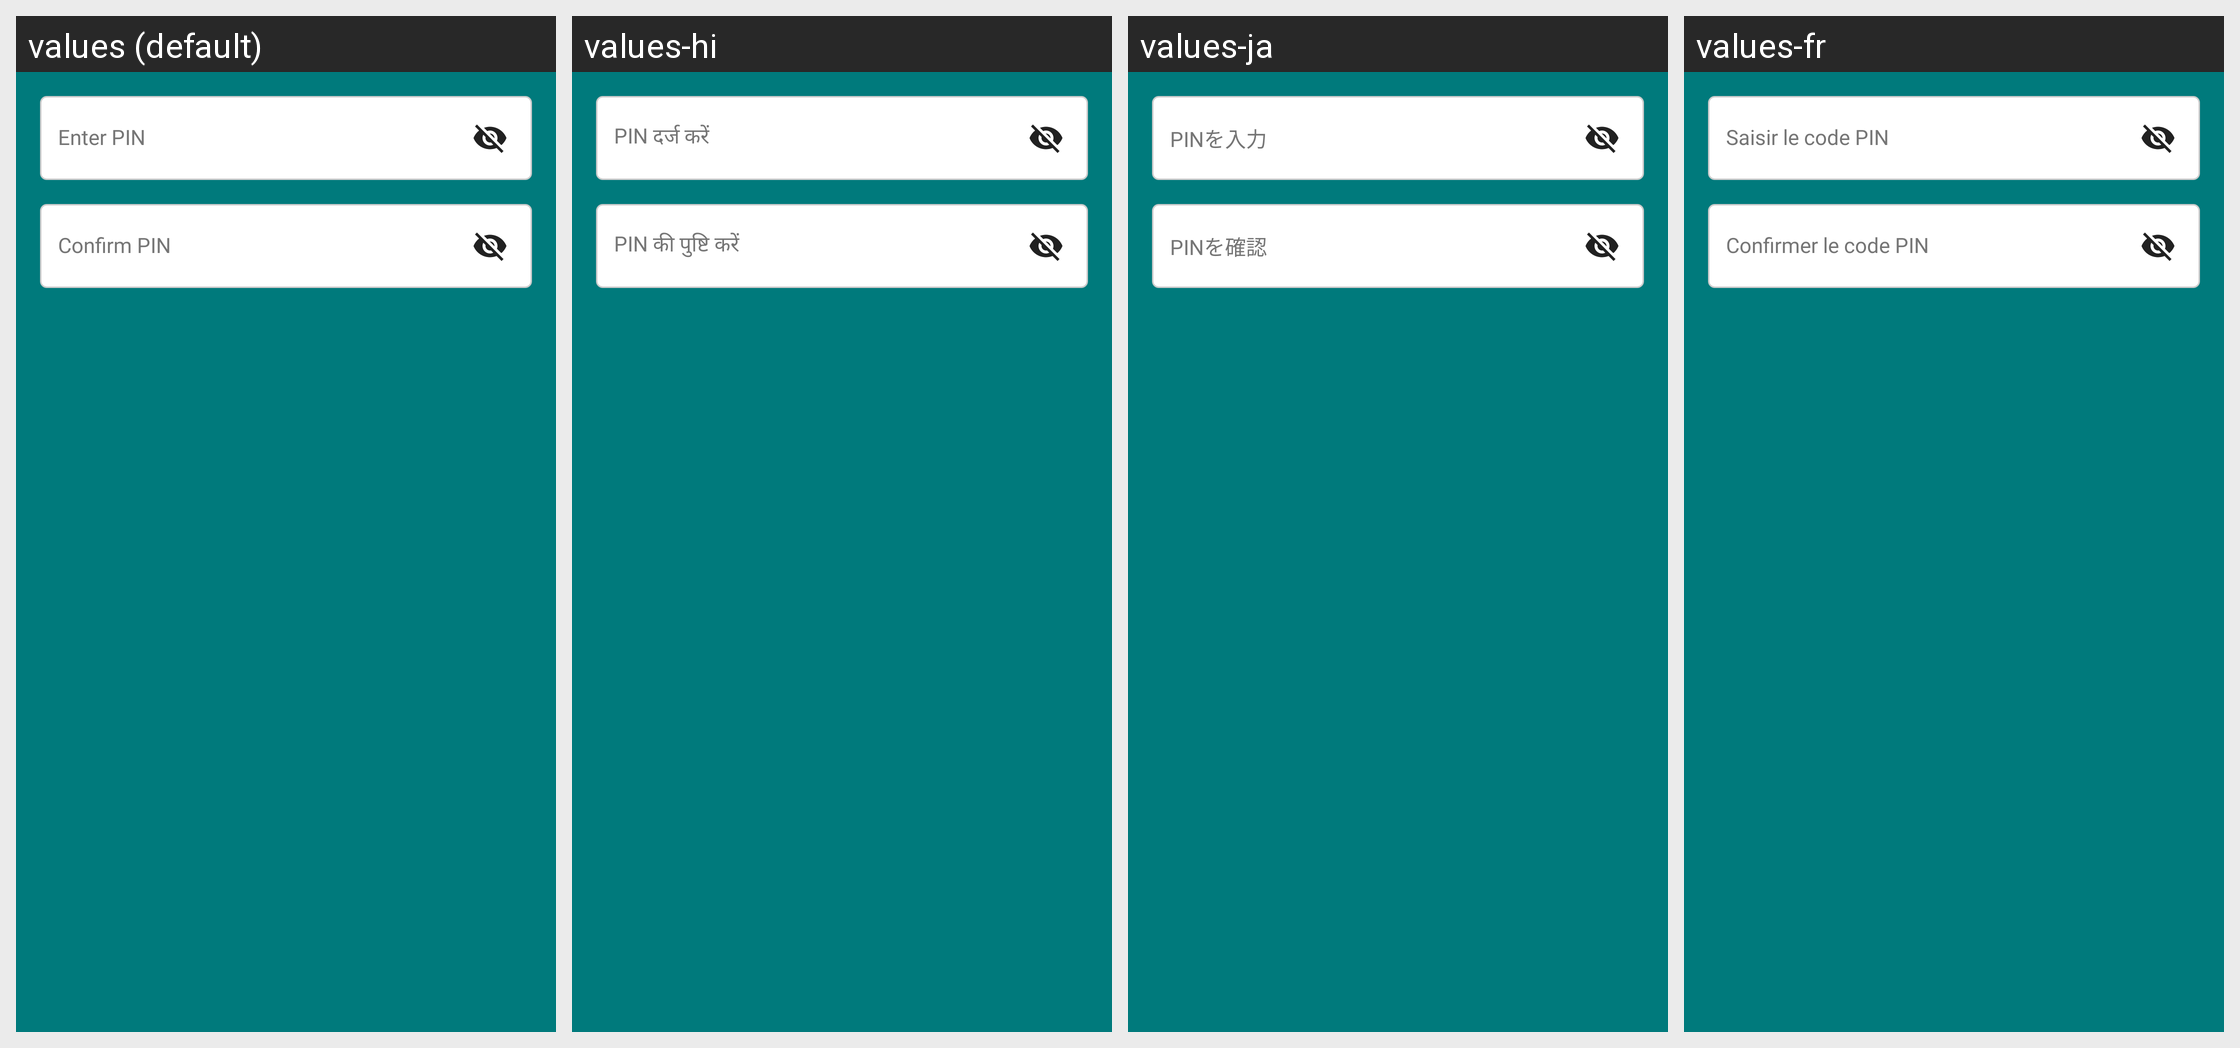

The Android screen above is rendered under several locales of the same app. Produce the string resources it draws, with the default and per-locale values.
Android screen res/layout/dialog_set_pin.xml rendered under 4 locales, left to right: values (default), values-hi, values-ja, values-fr. Device: Nexus 5 (rendered at 1080×1920; each locale shown at half size, 540×960, under a caption strip naming it); theme Theme.BudgetBrewer.
Other locales in the repository, not shown: values-de, values-es, values-fil, values-it, values-pt.
Strings drawn on this screen, with the default value and each locale's value (text and hints the layout hard-codes, and strings that could not be matched under every locale, appear in the picture but are not listed):

enter_pin
  values: Enter PIN
  values-hi: PIN दर्ज करें
  values-ja: PINを入力
  values-fr: Saisir le code PIN

confirm_pin
  values: Confirm PIN
  values-hi: PIN की पुष्टि करें
  values-ja: PINを確認
  values-fr: Confirmer le code PIN
